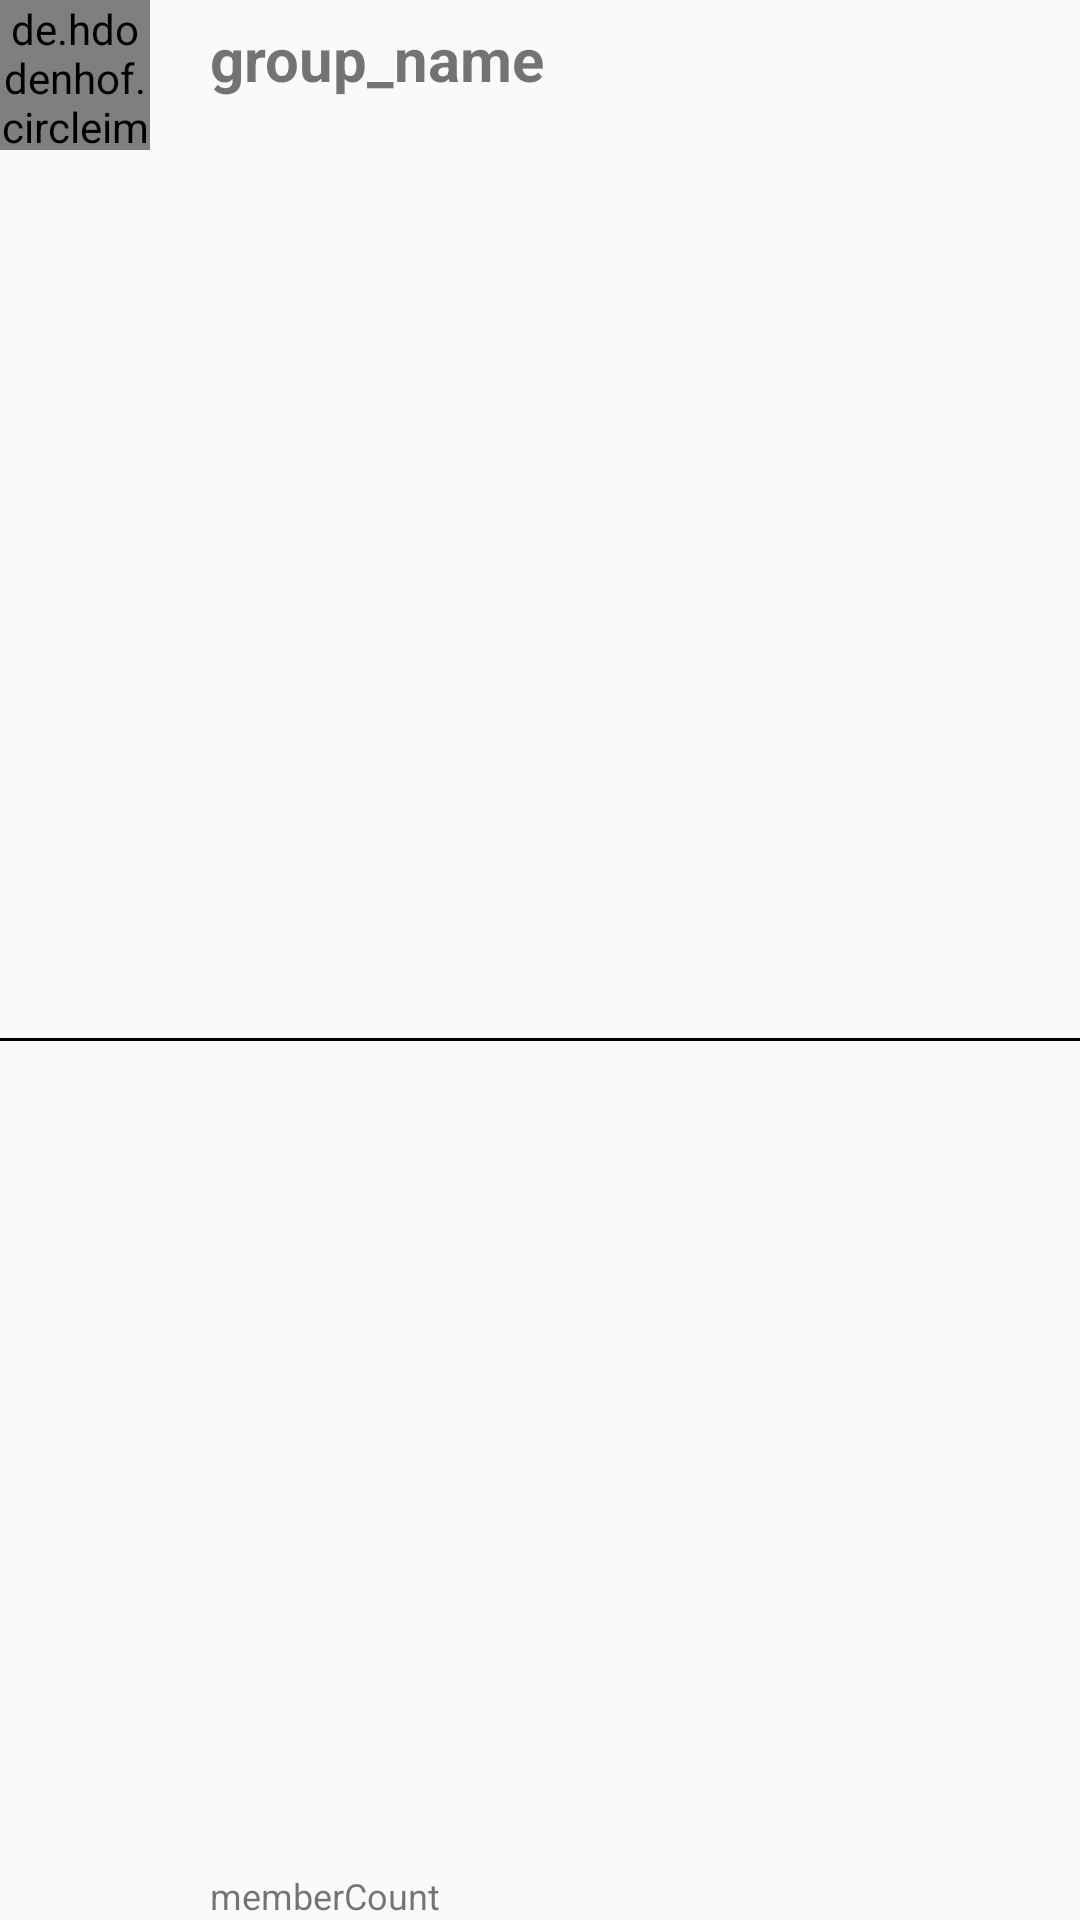

The Android layout XML behind this screen, and the referenced resources:
<!-- AndroidManifest.xml: application theme Theme.Chat_GPS2 -->
<!-- res/layout/groupitem.xml -->
<?xml version="1.0" encoding="utf-8"?>
<androidx.constraintlayout.widget.ConstraintLayout
    xmlns:android="http://schemas.android.com/apk/res/android"
    xmlns:tools="http://schemas.android.com/tools"
    android:layout_width="match_parent"
    xmlns:app="http://schemas.android.com/apk/res-auto"
    android:layout_height="wrap_content"
    >

    <de.hdodenhof.circleimageview.CircleImageView
        android:id="@+id/profile_image"
        android:layout_width="50dp"
        android:layout_height="50dp"
        android:src="@mipmap/ic_launcher"
        app:layout_constraintStart_toStartOf="parent"
        app:layout_constraintTop_toTopOf="parent" />

    <TextView
        android:id="@+id/username"
        android:layout_width="wrap_content"
        android:layout_height="wrap_content"
        android:layout_marginStart="20dp"
        android:layout_marginTop="6dp"
        android:layout_toEndOf="@id/profile_image"
        android:layout_toRightOf="@id/profile_image"
        android:text="group_name"
        android:textSize="20sp"
        android:textStyle="bold"
        app:layout_constraintStart_toEndOf="@+id/profile_image"
        app:layout_constraintTop_toTopOf="parent" />

    <TextView
        android:id="@+id/memberCount"
        android:layout_width="wrap_content"
        android:layout_height="wrap_content"
        android:layout_marginStart="20dp"
        android:layout_toEndOf="@id/profile_image"
        android:layout_toRightOf="@id/profile_image"
        android:text="memberCount"
        android:textSize="12sp"
        app:layout_constraintBottom_toBottomOf="parent"
        app:layout_constraintStart_toEndOf="@+id/profile_image" />

    <View
        android:layout_width="match_parent"
        android:layout_height="3px"
        android:layout_marginTop="3dp"
        android:background="#000000"
        app:layout_constraintBottom_toBottomOf="parent"
        app:layout_constraintEnd_toEndOf="parent"
        app:layout_constraintStart_toStartOf="parent"
        app:layout_constraintTop_toBottomOf="@+id/profile_image" />


</androidx.constraintlayout.widget.ConstraintLayout>
<!-- resources referenced by this layout -->
<resources>
  <style name="Theme.Chat_GPS2" parent="Theme.AppCompat.DayNight.DarkActionBar">
          
          <item name="colorPrimary">@color/purple_500</item>
          <item name="colorPrimaryVariant">@color/purple_700</item>
          <item name="colorOnPrimary">@color/white</item>
          
          <item name="colorSecondary">@color/teal_200</item>
          <item name="colorSecondaryVariant">@color/teal_700</item>
          <item name="colorOnSecondary">@color/black</item>
          
          <item name="android:statusBarColor" tools:targetApi="l">?attr/colorPrimaryVariant</item>
          
      </style>
  <color name="purple_500">#FF6200EE</color>
  <color name="purple_700">#FF3700B3</color>
  <color name="white">#FFFFFFFF</color>
  <color name="teal_200">#FF03DAC5</color>
  <color name="teal_700">#FF018786</color>
  <color name="black">#FF000000</color>
</resources>
